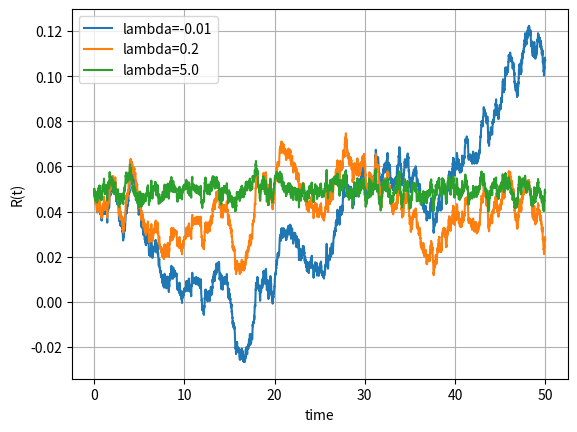
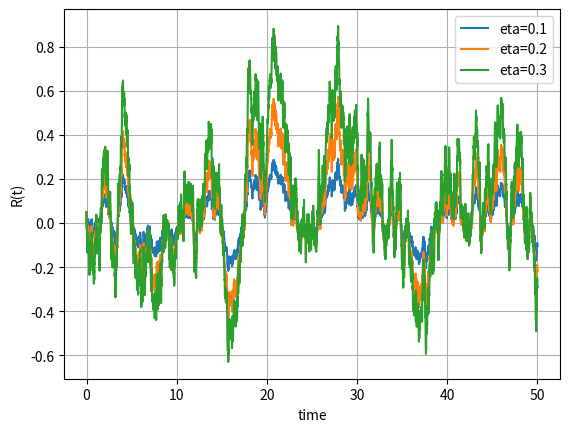

Write Python code to recreate these figures, in order.
import numpy as np
import matplotlib.pyplot as plt

def GeneratePathsHWEuler(NoOfPaths,NoOfSteps,T,P0T, lambd, eta):    
    # time-step needed for differentiation
    dt = 0.0001    
    f0T = lambda t: - (np.log(P0T(t+dt))-np.log(P0T(t-dt)))/(2*dt)
    
    # Initial interest rate is a forward rate at time t->0
    r0 = f0T(0.00001)
    # theta is for every time t we have to differentiate instantaneous forward rate
    theta = lambda t: 1.0/lambd * (f0T(t+dt)-f0T(t-dt))/(2.0*dt) + f0T(t) + \
    eta*eta/(2.0*lambd*lambd)*(1.0-np.exp(-2.0*lambd*t))      
    
    Z = np.random.normal(0.0,1.0,[NoOfPaths,NoOfSteps])
    W = np.zeros([NoOfPaths, NoOfSteps+1])
    R = np.zeros([NoOfPaths, NoOfSteps+1])
    R[:,0]=r0
    time = np.zeros([NoOfSteps+1])
        
    dt = T / float(NoOfSteps)
    for i in range(0,NoOfSteps):
        # making sure that samples from normal have mean 0 and variance 1
        if NoOfPaths > 1:
            Z[:,i] = (Z[:,i] - np.mean(Z[:,i])) / np.std(Z[:,i])
        W[:,i+1] = W[:,i] + np.power(dt, 0.5)*Z[:,i]
        #Euler discretization
        R[:,i+1] = R[:,i] + lambd*(theta(time[i]) - R[:,i]) * dt + eta* (W[:,i+1]-W[:,i])
        time[i+1] = time[i] +dt
        
    # Outputs
    paths = {"time":time,"R":R}
    return paths

def mainCalculation():
    NoOfPaths = 1
    NoOfSteps = 5000
    T         = 50.0
    lambd     = 0.5
    eta       = 0.01
    
    # We define a ZCB curve (obtained from the market)
    P0T = lambda T: np.exp(-0.05*T) 

    # Effect of mean reversion lambda
    plt.figure(1) 
    legend = []
    lambdVec = [-0.01, 0.2, 5.0]
    for lambdTemp in lambdVec:    
        np.random.seed(2)
        Paths = GeneratePathsHWEuler(NoOfPaths,NoOfSteps,T,P0T, lambdTemp, eta)
        legend.append('lambda={0}'.format(lambdTemp))
        timeGrid = Paths["time"]
        R = Paths["R"]
        plt.plot(timeGrid, np.transpose(R))   
    plt.grid()
    plt.xlabel("time")
    plt.ylabel("R(t)")
    plt.legend(legend)
        
    # Effect of the volatility
    plt.figure(2)    
    legend = []
    etaVec = [0.1, 0.2, 0.3]
    for etaTemp in etaVec:
        np.random.seed(2)
        Paths = GeneratePathsHWEuler(NoOfPaths,NoOfSteps,T,P0T, lambd, etaTemp)
        legend.append('eta={0}'.format(etaTemp))
        timeGrid = Paths["time"]
        R = Paths["R"]
        plt.plot(timeGrid, np.transpose(R))   
    plt.grid()
    plt.xlabel("time")
    plt.ylabel("R(t)")
    plt.legend(legend)
    
mainCalculation()